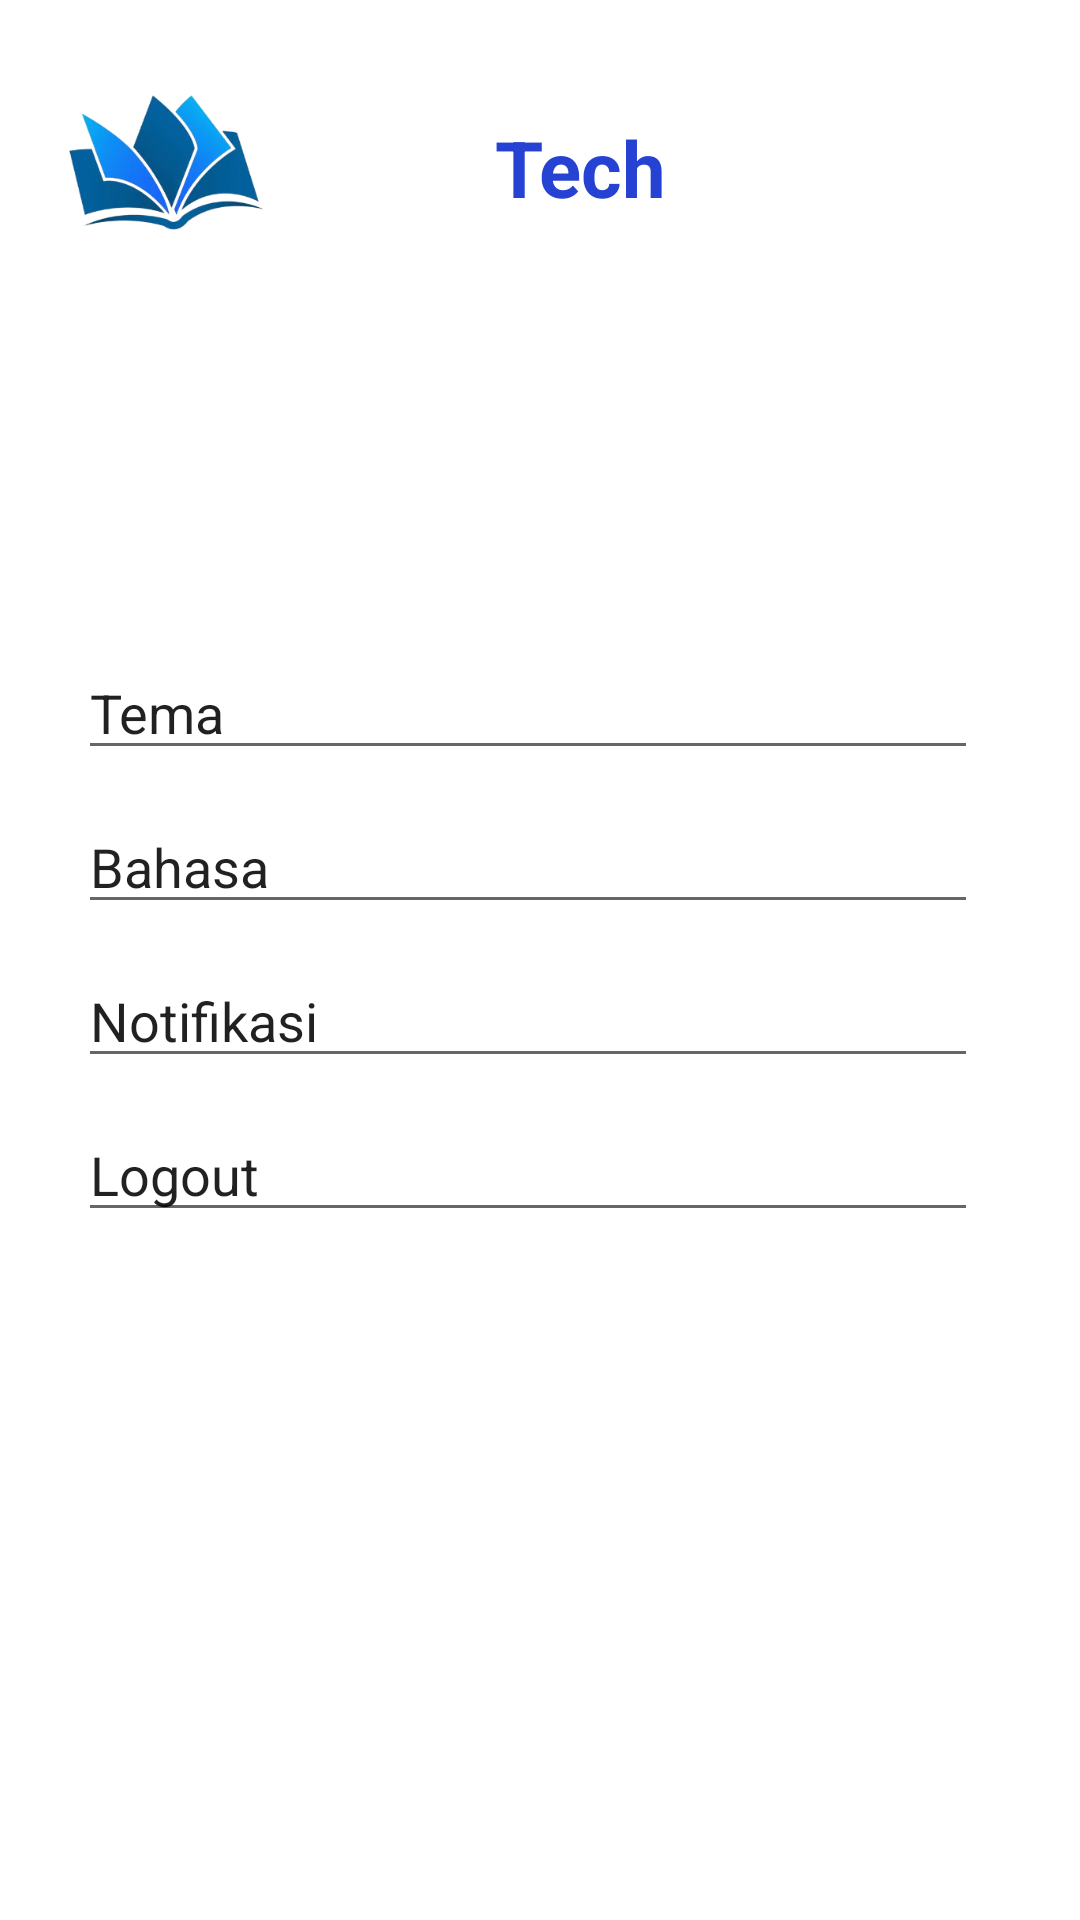

Android layout source for this screen:
<!-- AndroidManifest.xml: activity theme Theme.MaterialComponents.DayNight.NoActionBar -->
<!-- res/layout/activity_setting.xml -->
<?xml version="1.0" encoding="utf-8"?>
<LinearLayout xmlns:android="http://schemas.android.com/apk/res/android"
    xmlns:app="http://schemas.android.com/apk/res-auto"
    xmlns:tools="http://schemas.android.com/tools"
    android:id="@+id/main"
    android:layout_width="match_parent"
    android:layout_height="match_parent"
    android:orientation="vertical"
    android:padding="16dp"
    android:background="@drawable/book"
    tools:context=".SettingActivity">

    <LinearLayout
        android:layout_width="match_parent"
        android:layout_height="60dp"
        android:layout_marginTop="10dp"
        android:orientation="horizontal">

        <ImageView
            android:id="@+id/imageView4"
            android:layout_width="80dp"
            android:layout_height="wrap_content"
            app:srcCompat="@drawable/logo" />

        <TextView
            android:id="@+id/textView"
            android:layout_width="80dp"
            android:layout_height="wrap_content"
            android:layout_gravity="center"
            android:layout_weight="1"
            android:layout_marginLeft="10dp"
            android:text="Libra"
            android:textColor="@color/white"
            android:textSize="26dp"
            android:textStyle="bold" />

        <TextView
            android:id="@+id/textView2"
            android:layout_width="130dp"
            android:layout_height="wrap_content"
            android:layout_gravity="center"
            android:layout_weight="1"
            android:layout_marginRight="70dp"
            android:text="Tech"
            android:textColor="#2642D3"
            android:textSize="26dp"
            android:textStyle="bold" />
    </LinearLayout>

    <TextView
        android:id="@+id/textView10"
        android:layout_width="match_parent"
        android:layout_height="wrap_content"
        android:layout_gravity="center"
        android:gravity="center"
        android:layout_marginTop="20dp"
        android:layout_marginLeft="10dp"
        android:text="Setting"
        android:textColor="@color/white"
        android:textStyle="bold"
        android:textSize="22dp"/>

    <LinearLayout
        android:layout_width="match_parent"
        android:layout_height="500dp"
        android:layout_marginTop="50dp"
        android:orientation="vertical">

        <EditText
            android:id="@+id/editTextText"
            android:layout_width="300dp"
            android:layout_height="wrap_content"
            android:ems="10"
            android:layout_marginLeft="10dp"
            android:layout_marginTop="30dp"
            android:inputType="text"
            android:text="Tema" />

        <EditText
            android:id="@+id/editTextText4"
            android:layout_width="300dp"
            android:layout_height="wrap_content"
            android:ems="10"
            android:layout_marginLeft="10dp"
            android:layout_marginTop="10dp"
            android:inputType="text"
            android:text="Bahasa" />

        <EditText
            android:id="@+id/editTextText2"
            android:layout_width="300dp"
            android:layout_height="wrap_content"
            android:ems="10"
            android:layout_marginLeft="10dp"
            android:layout_marginTop="10dp"
            android:inputType="text"
            android:text="Notifikasi" />

        <EditText
            android:id="@+id/editTextText3"
            android:layout_width="300dp"
            android:layout_height="wrap_content"
            android:ems="10"
            android:layout_marginLeft="10dp"
            android:layout_marginTop="10dp"
            android:inputType="text"
            android:text="Logout" />

    </LinearLayout>

</LinearLayout>
<!-- resources referenced by this layout -->
<resources>
  <!-- drawable logo: png bitmap (drawable, 53864 bytes) -->
  <!-- not gathered from this repository: default colours our renderer supplied (Android Studio template values) -->
  <color name="white">#FFFFFFFF</color>
</resources>
